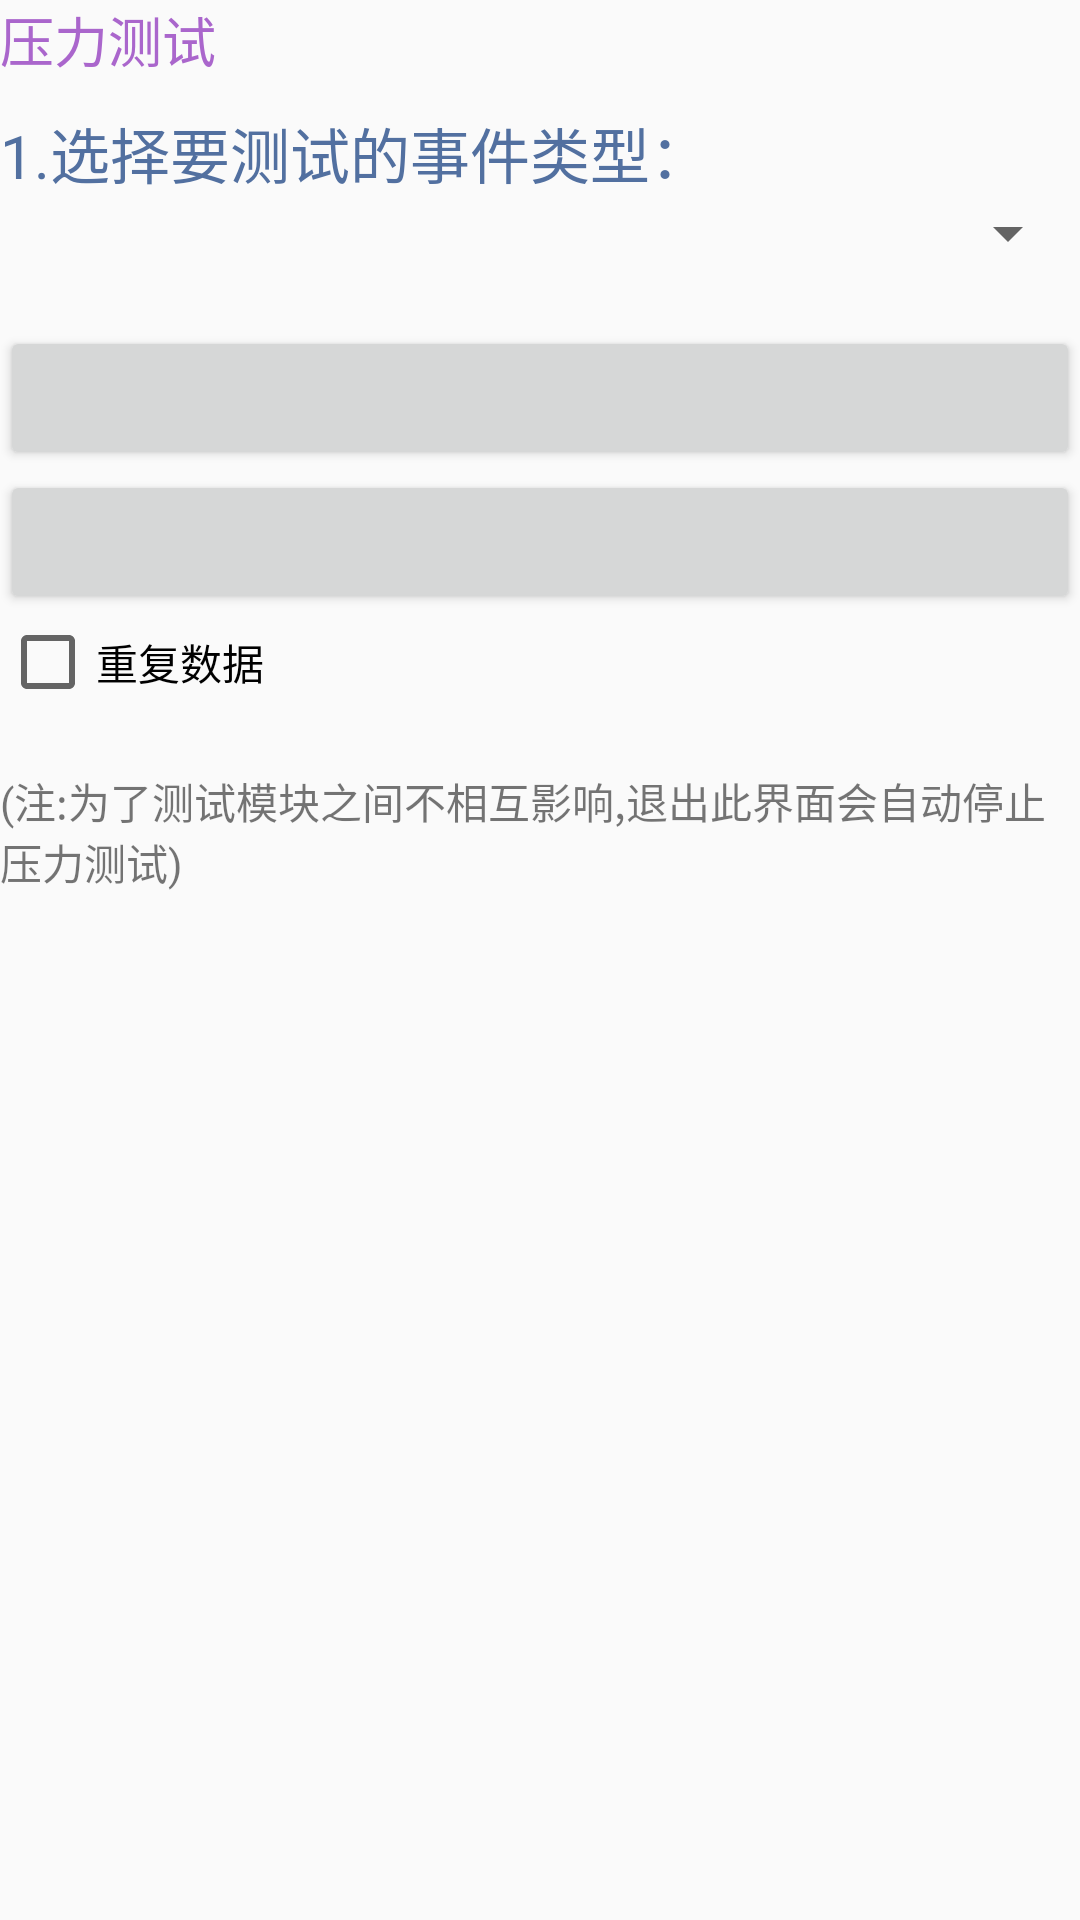

Android layout source for this screen:
<!-- AndroidManifest.xml: application theme AppTheme -->
<!-- res/layout/activity_test_stress_layout.xml -->
<?xml version="1.0" encoding="utf-8"?>
<LinearLayout xmlns:android="http://schemas.android.com/apk/res/android"
    android:layout_width="match_parent"
    android:layout_height="match_parent"
    android:orientation="vertical">

    <TextView
        style="@style/first_title"
        android:text="@string/stress_test"
        android:layout_width="wrap_content"
        android:layout_height="wrap_content"
        android:textColor="@android:color/holo_purple" />

    <TextView
        style="@style/title"
        android:text="@string/event_test_step_one"
        android:layout_width="match_parent"
        android:layout_height="wrap_content" />

    <Spinner
        android:layout_width="match_parent"
        android:layout_height="wrap_content"
        android:id="@+id/spinner" />

    <TextView
        android:layout_width="wrap_content"
        android:layout_height="wrap_content"
        android:id="@+id/titleTvId"/>

    <Button
        android:layout_width="match_parent"
        android:layout_height="wrap_content"
        android:id="@+id/function1BtnId"
        android:onClick="onClick"/>

    <Button
        android:layout_width="match_parent"
        android:layout_height="wrap_content"
        android:id="@+id/function2BtnId"
        android:onClick="onClick"/>

    <CheckBox
        android:id="@+id/repeatData"
        android:text="重复数据"
        android:layout_width="wrap_content"
        android:layout_height="wrap_content"
        android:checked="false"/>

    <TextView
        android:layout_marginTop="20dp"
        android:layout_width="wrap_content"
        android:layout_height="wrap_content"
        android:text="(注:为了测试模块之间不相互影响,退出此界面会自动停止压力测试)"/>

</LinearLayout>
<!-- resources referenced by this layout -->
<resources>
  <string name="event_test_step_one">1.选择要测试的事件类型：</string>
  <string name="stress_test">压力测试</string>
  <style name="first_title">
          <item name="android:textSize">18sp</item>
          <item name="android:textColor">@android:color/holo_purple</item>
      </style>
  <style name="title">
          <item name="android:textSize">20sp</item>
          <item name="android:textColor">?attr/colorPrimary</item>
          <item name="android:layout_marginTop">10dp</item>
      </style>
  <style name="AppTheme" parent="Theme.AppCompat.Light.DarkActionBar">
          
          <item name="colorPrimary">@color/colorPrimary</item>
          <item name="colorPrimaryDark">@color/colorPrimaryDark</item>
          <item name="colorAccent">@color/colorAccent</item>
      </style>
  <color name="colorPrimary">#5270a0</color>
  <color name="colorPrimaryDark">#303F9F</color>
  <color name="colorAccent">#ac7386</color>
</resources>
